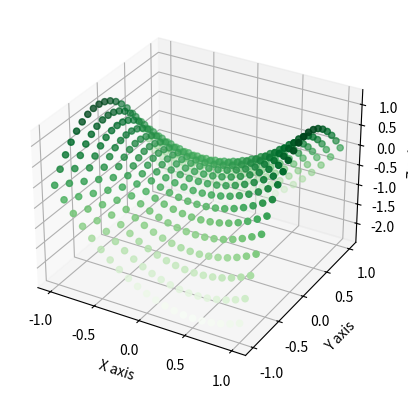

The script that saved this image:


def height_func(x, y):
	"""
	x^2 + xy − 2y^2
	"""
	h = (x ** 2) + x*y - 2*(y ** 2)

	return h


step_size = 0.1
num_steps = 21


x_points, y_points, z_points = [], [], []
for xi in range(num_steps):
	x = -1 + xi * step_size

	for yi in range(num_steps):
		y = -1 + yi * step_size

		z = height_func(x, y)

		x_points.append(x)
		y_points.append(y)
		z_points.append(z)


from mpl_toolkits import mplot3d
import numpy as np
import matplotlib.pyplot as plt
import numpy as np

fig = plt.figure()
ax = plt.axes(projection='3d')

ax.scatter3D(x_points, y_points, z_points, c=z_points, cmap='Greens');
ax.set_xlabel('X axis')
ax.set_ylabel('Y axis')
ax.set_zlabel('Z axis')


plt.show()